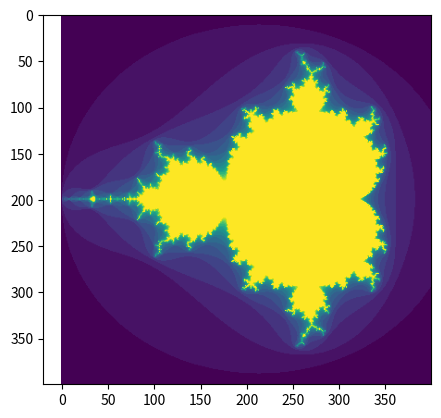

Reproduce this figure in Python.
#funcoes
import numpy as np
from numpy import newaxis
import matplotlib.pyplot as plt

def f(x,y):
    return 10*x+y

b = np.fromfunction(f,(5,4),dtype=int)
print(b)


print(b[2,3])
print(b[0:5, 1])              # each row in the second column of b
print(b[ : ,1])               # equivalent to the previous example
print(b[1:3, : ])             # each column in the second and third row of b
print(b[-1])

c = np.array( [[[  0,  1,  2],               # a 3D array (two stacked 2D arrays)
                [ 10, 12, 13]],
               [[100,101,102],
                [110,112,113]]])

print(c[1,...])
print(c[...,2])

for element in b.flat:
    print(element)


#shape manipulation
a = np.floor(10*np.random.random((3,4)))
print(a)
a.ravel()  # returns the array, flattened
print(a)
a.reshape(6,2)  # returns the array with a modified shape
print(a)
print(a.T)
print(a.T.shape)

aa = a.resize((2,6))
print(aa)

a = a.reshape(3,-1)
print(a)

a = np.floor(10*np.random.random((2,2)))
print(a)
b = np.floor(10*np.random.random((2,2)))
print(b)
vs = np.vstack((a,b))
print(vs)
hs = np.hstack((a,b))
print(hs)

v2d = np.column_stack((a,b))     # with 2D arrays


a = np.array([4.,2.])
b = np.array([3.,8.])
ab = np.column_stack((a,b))     # returns a 2D array
ba = np.hstack((a,b))           # the result is different

print(a[:,newaxis])               # this allows to have a 2D columns vector


print(np.column_stack((a[:,newaxis],b[:,newaxis])))
print(np.hstack((a[:,newaxis],b[:,newaxis])))   # the result is the same


a = np.floor(10*np.random.random((2,12)))
print(a)
aa = np.hsplit(a,3)   # Split a into 3
print(aa)

bb = np.hsplit(a,(3,4))   # Split a after the third and the fourth column
print(bb)

a = np.arange(12)
b = a            # no new object is created
print(b is a)           # a and b are two names for the same ndarray object

b.shape = 3,4    # changes the shape of a
print(b.shape)
a.shape
print(a.shape)


c = a.view()
print(c)
print(c is a)
print(c.base is a )                        # c is a view of the data owned by a
print(c.flags.owndata)

s = a[ : , 1:3]     # spaces added for clarity; could also be written "s = a[:,1:3]"
print(s)
s[:] = 10           # s[:] is a view of s. Note the difference between s=10 and s[:]=10
print(s)
print(a)


d = a.copy()                          # a new array object with new data is created
print(d)
print(d is a)

print(d.base is a)                           # d doesn't share anything with a

d[0,0] = 9999
print(d)

#indexing
a = np.arange(12).reshape(3,4)
b = a > 4
print(b)                                          # b is a boolean with a's shape
print(a[b])

def mandelbrot( h,w, maxit=20 ):
    """Returns an image of the Mandelbrot fractal of size (h,w)."""
    y,x = np.ogrid[ -1.4:1.4:h*1j, -2:0.8:w*1j ]
    c = x+y*1j
    z = c
    divtime = maxit + np.zeros(z.shape, dtype=int)

    for i in range(maxit):
        z = z**2 + c
        diverge = z*np.conj(z) > 2**2            # who is diverging
        div_now = diverge & (divtime==maxit)  # who is diverging now
        divtime[div_now] = i                  # note when
        z[diverge] = 2                        # avoid diverging too much

    return divtime

plt.imshow(mandelbrot(400,400))
plt.show()

#histograma
import numpy as np
import matplotlib.pyplot as plt
# Build a vector of 10000 normal deviates with variance 0.5^2 and mean 2
mu, sigma = 2, 0.5
v = np.random.normal(mu,sigma,10000)
# Plot a normalized histogram with 50 bins
plt.hist(v, bins=50, density=1)       # matplotlib version (plot)
plt.show()